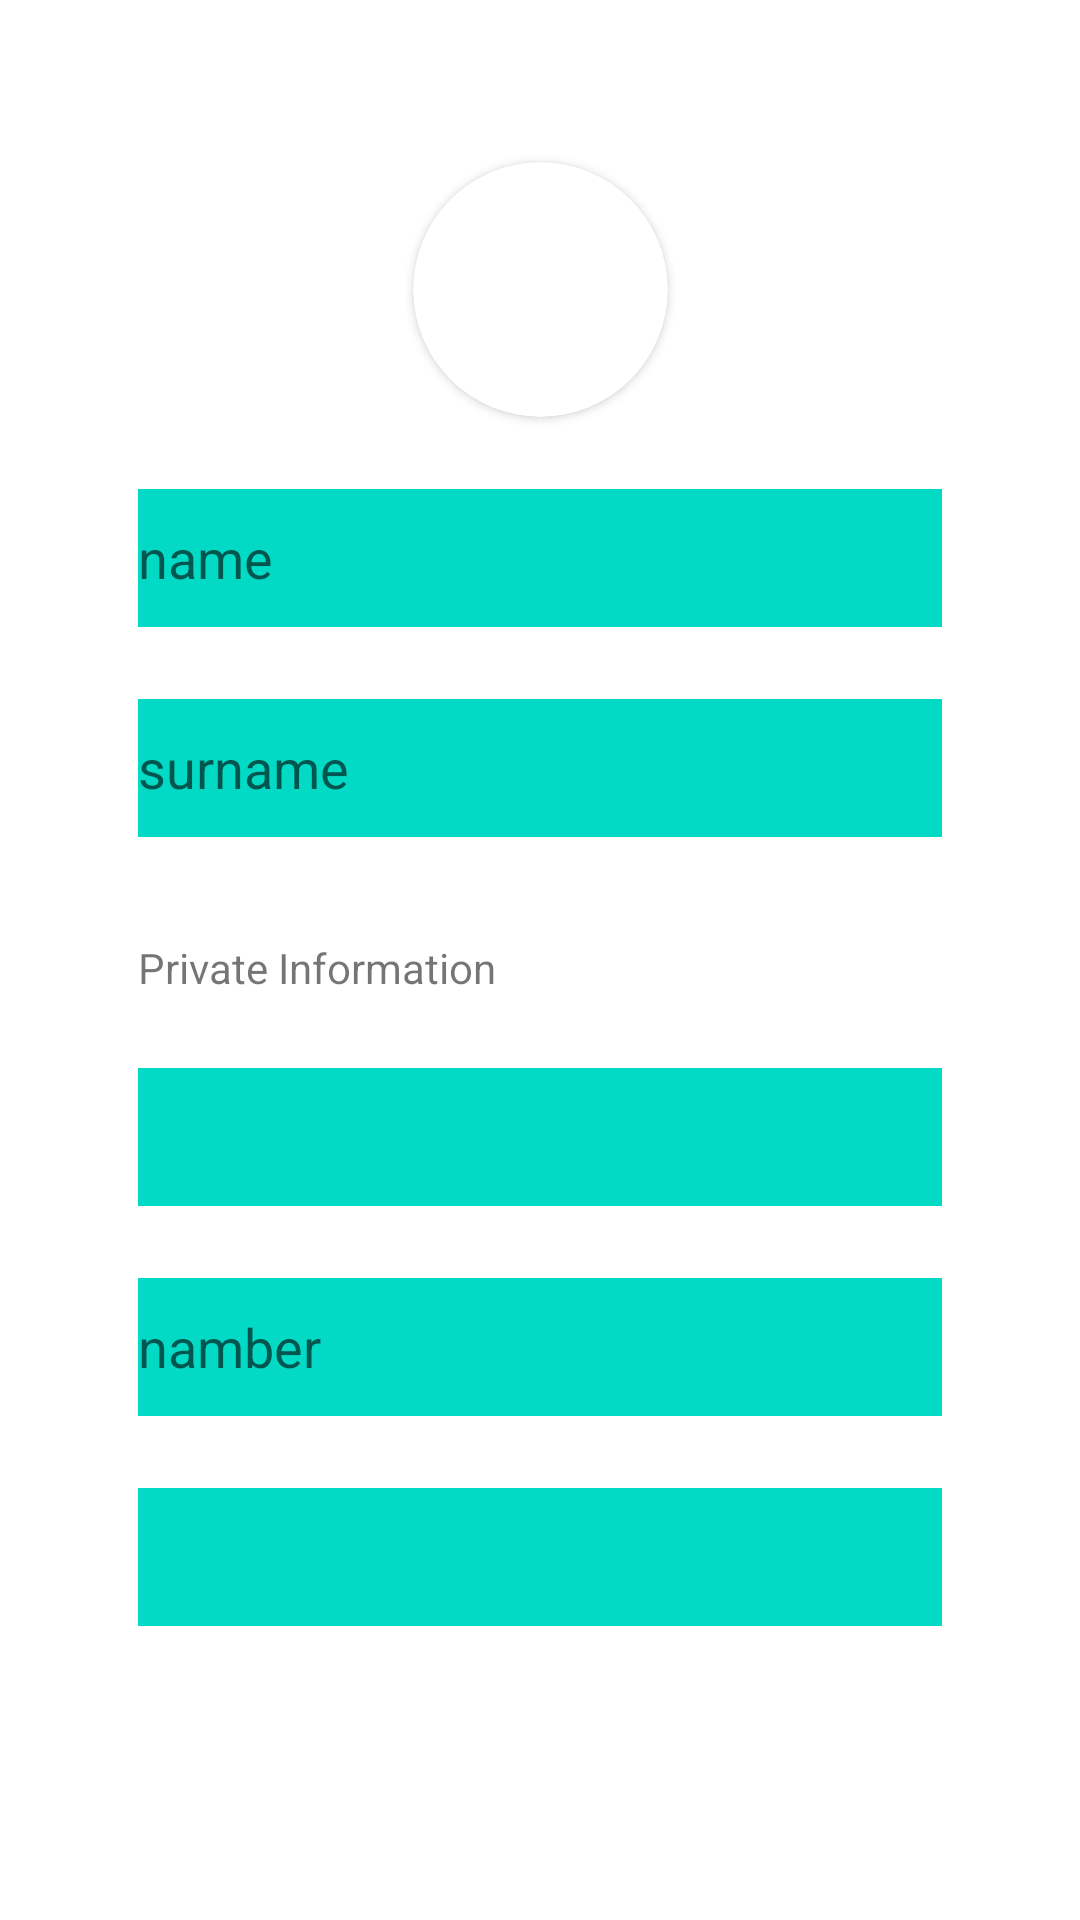

Layout XML and referenced resources for this Android screen:
<!-- AndroidManifest.xml: application theme Theme.Lessons22 -->
<!-- res/layout/activity_second.xml -->
<?xml version="1.0" encoding="utf-8"?>
<androidx.constraintlayout.widget.ConstraintLayout xmlns:android="http://schemas.android.com/apk/res/android"
    xmlns:app="http://schemas.android.com/apk/res-auto"
    xmlns:tools="http://schemas.android.com/tools"
    android:layout_width="match_parent"
    android:layout_height="match_parent"
    tools:context=".Second_activity">

    <androidx.cardview.widget.CardView
        android:id="@+id/userphoto"
        android:layout_marginTop="54dp"
        app:layout_constraintStart_toStartOf="parent"
        app:layout_constraintEnd_toEndOf="parent"
        app:layout_constraintTop_toTopOf="parent"
        android:layout_width="85dp"
        android:layout_height="85dp"
        app:cardCornerRadius="250dp"
        app:cardBackgroundColor="@color/white">


            <ImageView
                android:id="@+id/iv_from_camera"
                android:layout_width="80dp"
                android:layout_height="match_parent"
                android:scaleType="centerCrop" />


    </androidx.cardview.widget.CardView>



    <EditText
        android:id="@+id/username"
        android:layout_width="0dp"
        android:layout_height="46dp"
        android:hint="name"
        app:layout_constraintTop_toBottomOf="@+id/userphoto"
        app:layout_constraintStart_toStartOf="parent"
        app:layout_constraintEnd_toEndOf="parent"
        android:background="@color/teal_200"
        android:layout_marginTop="24dp"
        android:layout_marginHorizontal="46dp"/>

    <EditText
        android:id="@+id/usersurname"
        android:layout_width="0dp"
        android:layout_height="46dp"
        android:hint="surname"
        app:layout_constraintTop_toBottomOf="@+id/username"
        app:layout_constraintStart_toStartOf="parent"
        app:layout_constraintEnd_toEndOf="parent"
        android:background="@color/teal_200"
        android:layout_marginTop="24dp"
        android:layout_marginHorizontal="46dp"/>

    <TextView
        android:id="@+id/SAtexthelper"
        android:layout_width="wrap_content"
        android:layout_height="wrap_content"
        android:text="Private Information"
        app:layout_constraintTop_toBottomOf="@+id/usersurname"
        app:layout_constraintStart_toStartOf="parent"
        android:layout_marginTop="34dp"
        android:layout_marginStart="46dp"/>

    <EditText
        android:id="@+id/SAemail"
        android:layout_width="0dp"
        android:layout_height="46dp"
        android:layout_marginHorizontal="46dp"
        android:layout_marginTop="24dp"
        android:background="@color/teal_200"
        app:layout_constraintEnd_toEndOf="parent"
        app:layout_constraintStart_toStartOf="parent"
        app:layout_constraintTop_toBottomOf="@+id/SAtexthelper" />
    <EditText
        android:id="@+id/namber"
        android:layout_width="0dp"
        android:layout_height="46dp"
        android:hint="namber"
        android:inputType="number"
        app:layout_constraintTop_toBottomOf="@+id/SAemail"
        app:layout_constraintStart_toStartOf="parent"
        app:layout_constraintEnd_toEndOf="parent"
        android:background="@color/teal_200"
        android:layout_marginTop="24dp"
        android:layout_marginHorizontal="46dp"/>
    <EditText
        android:id="@+id/SApassword"
        android:layout_width="0dp"
        android:layout_height="46dp"
        android:inputType="textPassword"
        app:layout_constraintTop_toBottomOf="@+id/namber"
        app:layout_constraintStart_toStartOf="parent"
        app:layout_constraintEnd_toEndOf="parent"
        android:background="@color/teal_200"
        android:layout_marginTop="24dp"
        android:layout_marginHorizontal="46dp"/>

</androidx.constraintlayout.widget.ConstraintLayout>
<!-- resources referenced by this layout -->
<resources>
  <color name="teal_200">#FF03DAC5</color>
  <color name="white">#FFFFFFFF</color>
  <style name="Theme.Lessons22" parent="Theme.MaterialComponents.DayNight.DarkActionBar">
          
          <item name="colorPrimary">@color/purple_500</item>
          <item name="colorPrimaryVariant">@color/purple_700</item>
          <item name="colorOnPrimary">@color/white</item>
          
          <item name="colorSecondary">@color/teal_200</item>
          <item name="colorSecondaryVariant">@color/teal_700</item>
          <item name="colorOnSecondary">@color/black</item>
          
          <item name="android:statusBarColor" tools:targetApi="l">?attr/colorPrimaryVariant</item>
          
      </style>
  <color name="purple_500">#FF6200EE</color>
  <color name="purple_700">#FF3700B3</color>
  <color name="teal_700">#FF018786</color>
  <color name="black">#FF000000</color>
</resources>
